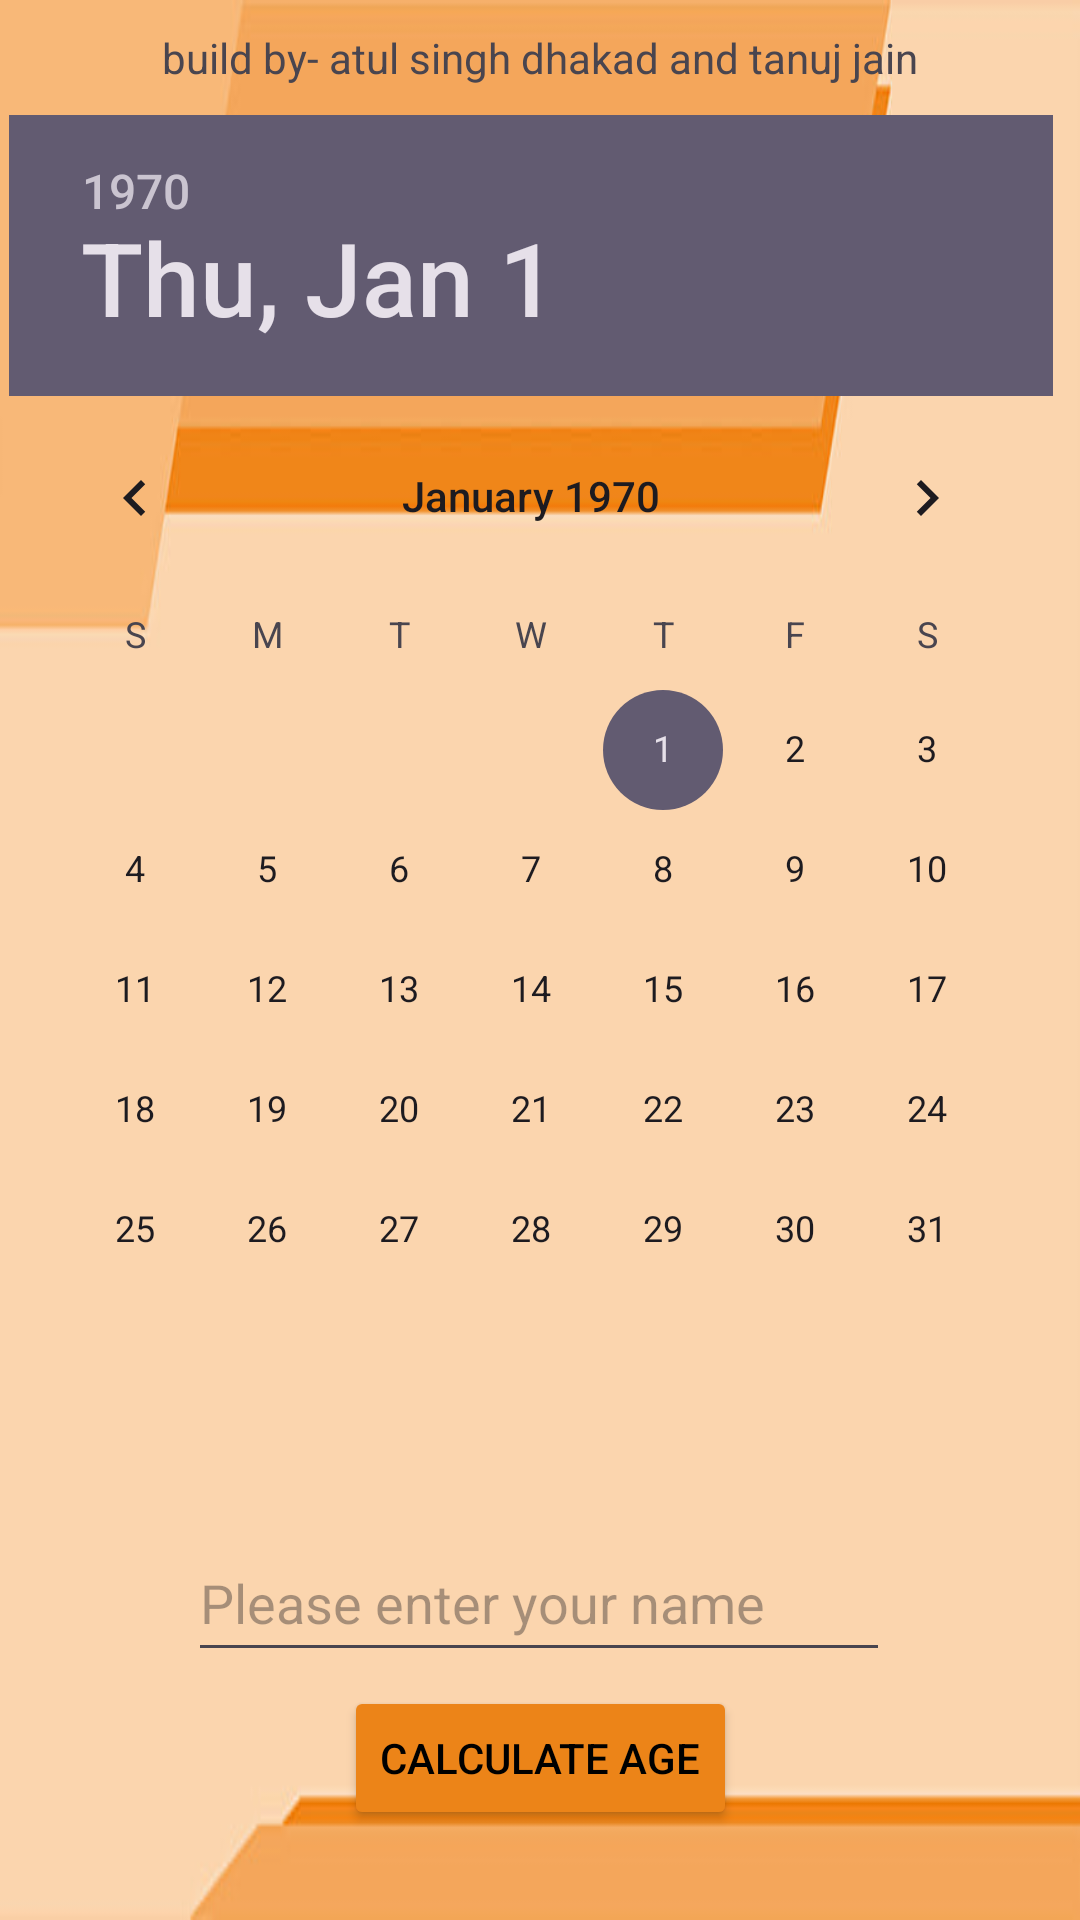

This screen was rendered from an Android layout file. Write that file and the resources it references.
<!-- AndroidManifest.xml: application theme Theme.UMARTheAge -->
<!-- res/layout/activity_main.xml -->
<?xml version="1.0" encoding="utf-8"?>
<androidx.constraintlayout.widget.ConstraintLayout
    xmlns:android="http://schemas.android.com/apk/res/android"
    xmlns:tools="http://schemas.android.com/tools"
    xmlns:app="http://schemas.android.com/apk/res-auto"
    android:layout_width="match_parent"
    android:layout_height="match_parent"
    android:background="@drawable/bg"
    tools:context=".MainActivity">

    <EditText
        android:id="@+id/naam"
        android:layout_width="234dp"
        android:layout_height="49dp"
        android:layout_marginBottom="44dp"
        android:hint="Please enter your name"
        android:textColor="@color/black"
        app:layout_constraintBottom_toBottomOf="parent"
        app:layout_constraintEnd_toEndOf="parent"
        app:layout_constraintHorizontal_bias="0.497"
        app:layout_constraintStart_toStartOf="parent"
        app:layout_constraintTop_toBottomOf="@+id/datePicker"
        app:layout_constraintVertical_bias="0.41" />

    <DatePicker
        android:id="@+id/datePicker"
        android:layout_width="354dp"
        android:layout_height="443dp"
        android:datePickerMode="calendar"
        android:maxDate="2023-01-01"
        app:layout_constraintBottom_toBottomOf="parent"
        app:layout_constraintEnd_toEndOf="parent"
        app:layout_constraintStart_toStartOf="parent"
        app:layout_constraintTop_toTopOf="parent"
        app:layout_constraintVertical_bias="0.194" />

    <Button
        android:id="@+id/calculateButton"
        android:layout_width="wrap_content"
        android:layout_height="wrap_content"
        android:backgroundTint="#EC8418"
        android:onClick="calculateAge"
        android:text="Calculate Age"
        android:textColor="@color/black"
        app:layout_constraintBottom_toBottomOf="parent"
        app:layout_constraintEnd_toEndOf="parent"
        app:layout_constraintStart_toStartOf="parent"
        app:layout_constraintTop_toBottomOf="@+id/datePicker"
        app:layout_constraintVertical_bias="0.728" />

    <TextView
        android:id="@+id/textView2"
        android:layout_width="wrap_content"
        android:layout_height="wrap_content"
        android:text="build by- atul singh dhakad and tanuj jain"
        app:layout_constraintBottom_toTopOf="@+id/datePicker"
        app:layout_constraintEnd_toEndOf="parent"
        app:layout_constraintStart_toStartOf="parent"
        app:layout_constraintTop_toTopOf="parent" />


</androidx.constraintlayout.widget.ConstraintLayout>
<!-- resources referenced by this layout -->
<resources>
  <!-- drawable bg: png bitmap (drawable, 28768 bytes) -->
  <style name="Theme.UMARTheAge" parent="Base.Theme.UMARTheAge" />
  <style name="Base.Theme.UMARTheAge" parent="Theme.Material3.DayNight.NoActionBar">
          
          
      </style>
  <!-- not gathered from this repository: default colours our renderer supplied (Android Studio template values) -->
  <color name="black">#FF000000</color>
</resources>
